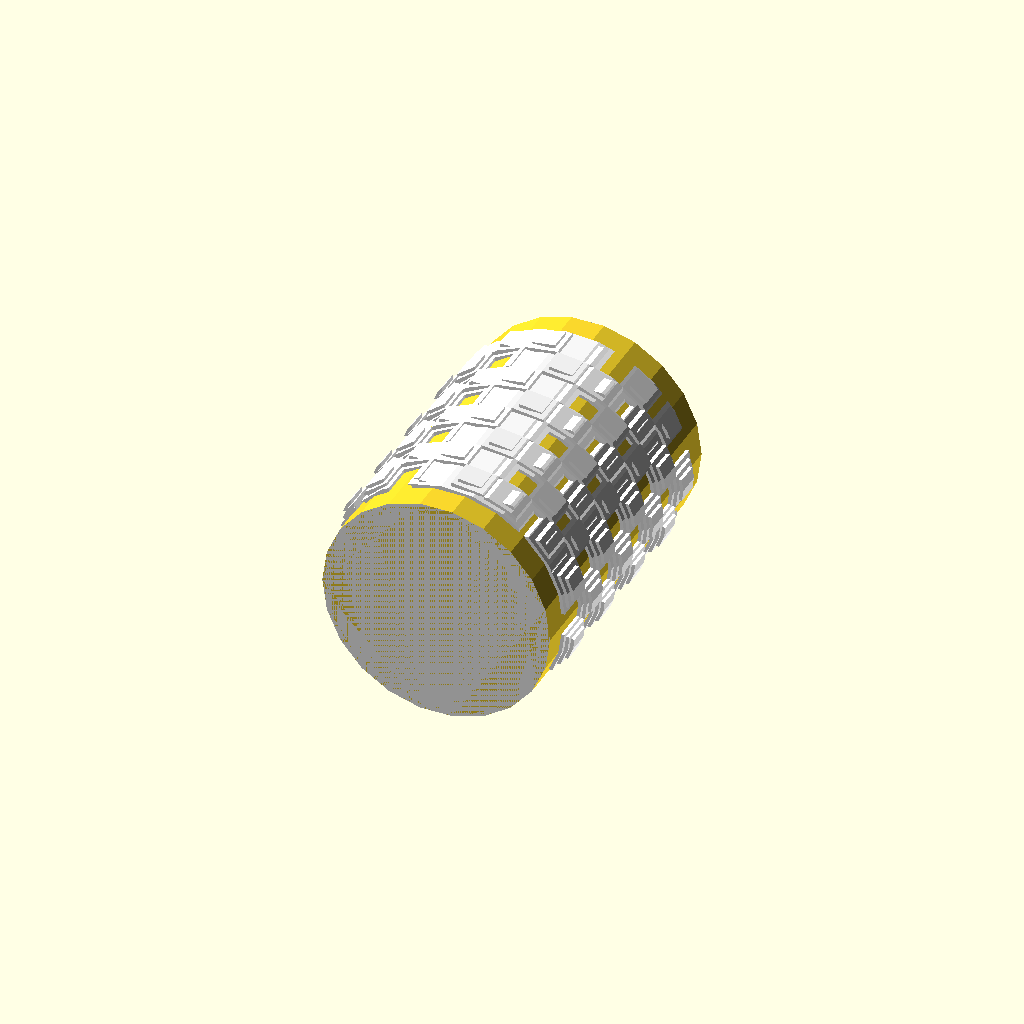
Cell 1 — every parameter at its default value.
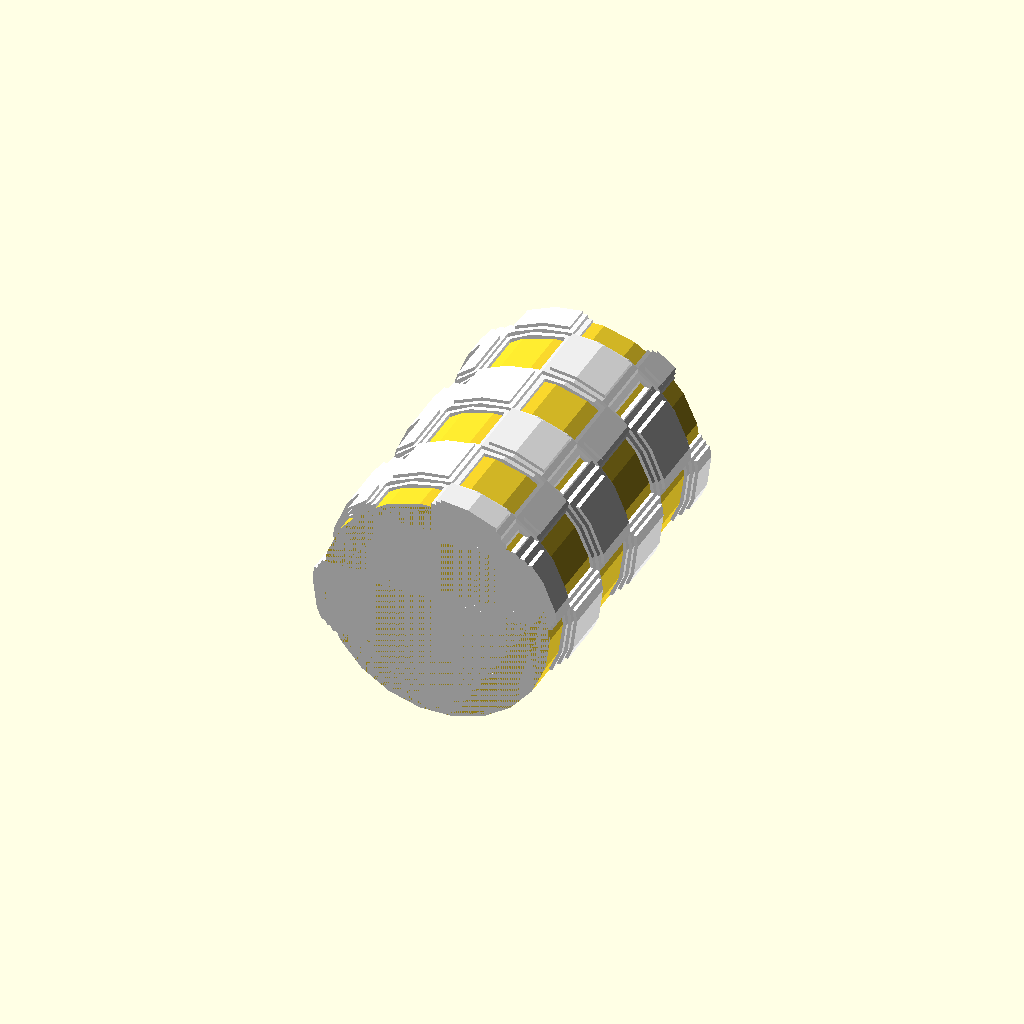
Cell 2: foam_side = 4 (everything else at default).
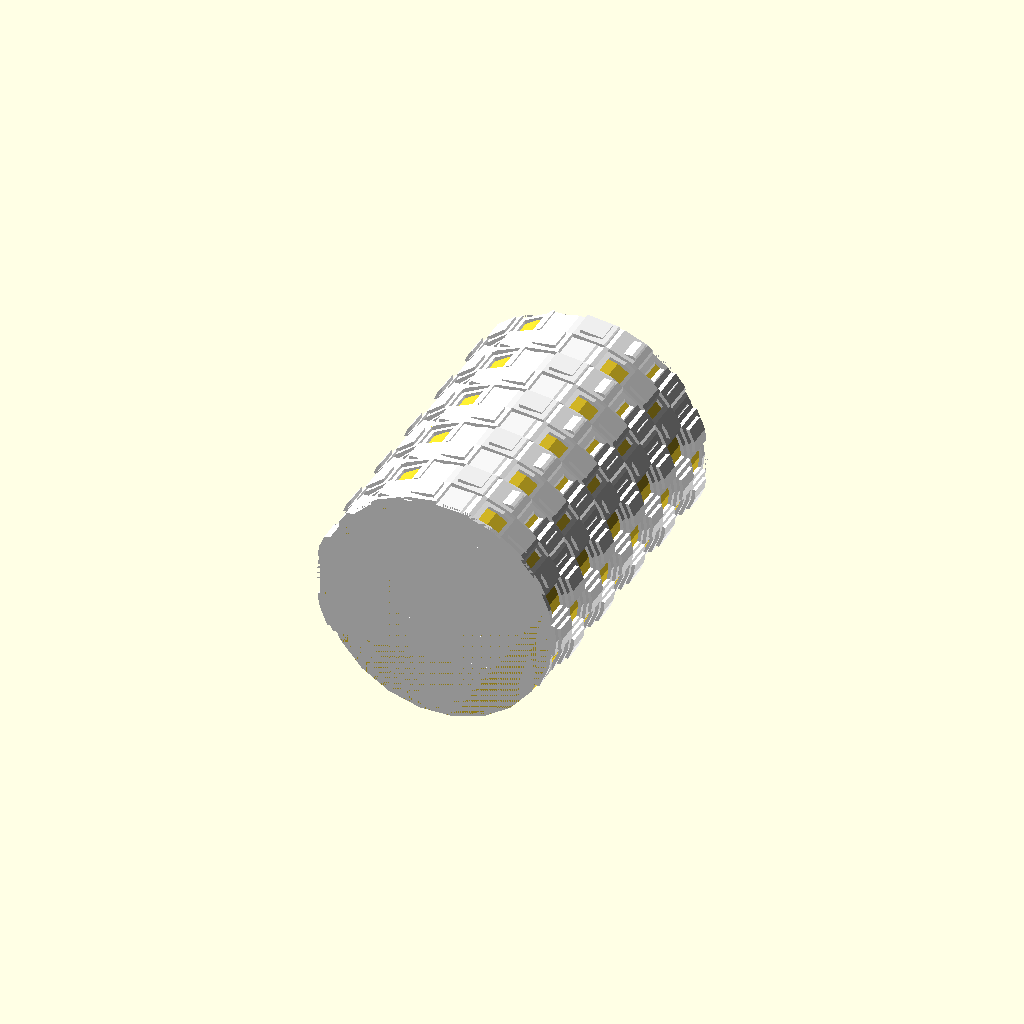
Cell 3 — foam_count set to 16, the other parameters unchanged.
One fixed orthographic camera (rotation 55°, 0°, 25°; colour scheme Cornfield) for every cell.
The OpenSCAD source (pickle/knurl.scad):
foam_side = 2;
foam_count = 8;

module foam(offs) {
  translate(
    (-offs - foam_side) * [1, 1, 1]
    // Center it in the X and Y directions.
    - (foam_side*foam_count/2) * [1, 1, 0]
  )
  for (x = [1:foam_count], y = [1:foam_count], z = [1:foam_count])
  if ((x + y + z) % 2 == 0)
  translate(foam_side * [x, y, z])
  cube(foam_side + 2*offs);
}

module piece(offs) {
  translate([0, 10, 3])
  rotate([90, 0, 0])
  linear_extrude(20)
  circle(r=7+offs);
}

piece(0);

for (i = [0.2, 0.4, 0.6])
color([1, 1, 1])
intersection() {
  piece(i);
  foam(0.6-1.5*i);
}
Customizer parameters (derived from the source; name, type, default, range or options):
foam_side: number, default 2
foam_count: number, default 8
